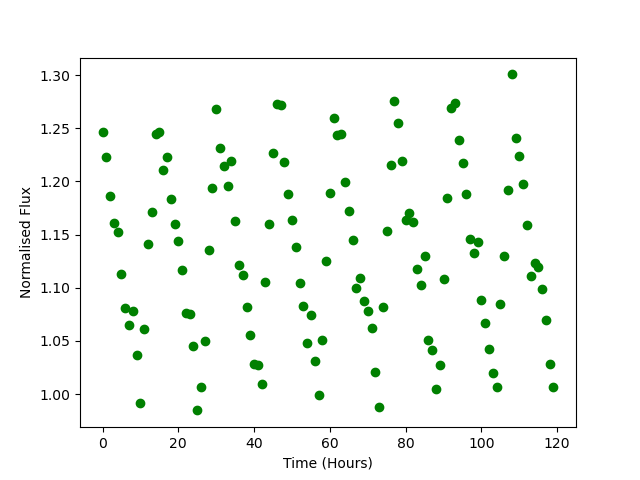

Data behind this chart, as committed beside it:
Time, Flux
0.0, 1.247
1.0, 1.223
2.0, 1.186
3.0, 1.161
4.0, 1.152
5.0, 1.113
6.0, 1.081
7.0, 1.065
8.0, 1.078
9.0, 1.037
10.0, 0.9916
11.0, 1.062
12.0, 1.142
13.0, 1.172
14.0, 1.244
15.0, 1.246
16.0, 1.21
17.0, 1.223
18.0, 1.184
19.0, 1.16
20.0, 1.144
21.0, 1.117
22.0, 1.077
23.0, 1.075
24.0, 1.045
25.0, 0.9847
26.0, 1.007
27.0, 1.05
28.0, 1.136
29.0, 1.194
30.0, 1.268
31.0, 1.231
32.0, 1.214
33.0, 1.196
34.0, 1.22
35.0, 1.163
36.0, 1.121
37.0, 1.112
38.0, 1.082
39.0, 1.056
40.0, 1.029
41.0, 1.027
42.0, 1.01
43.0, 1.105
44.0, 1.16
45.0, 1.226
46.0, 1.273
47.0, 1.272
48.0, 1.218
49.0, 1.189
50.0, 1.164
51.0, 1.138
52.0, 1.104
53.0, 1.083
54.0, 1.048
55.0, 1.075
56.0, 1.031
57.0, 0.9987
58.0, 1.051
59.0, 1.125
... 60 more rows
